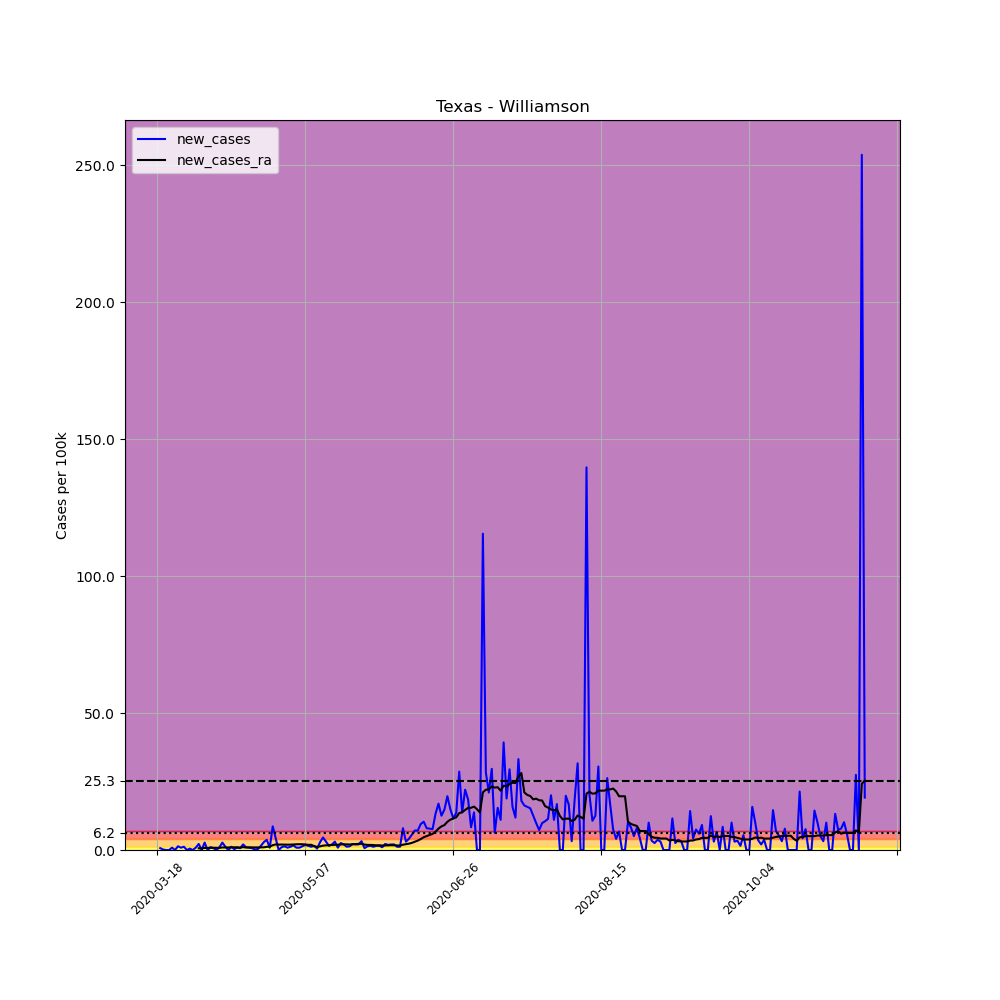

Values plotted in this chart, from the file beside it:
, date, county, state, fips, cases, deaths, COUNTY, STNAME, CTYNAME, POPESTIMATE2019, per_100k, new_cases, new_cases_ra
152258, 2020-03-18, Williamson, Texas, 48491, 4, 0, 491, Texas, Williamson, 590551, 0.6773, , 
152259, 2020-03-19, Williamson, Texas, 48491, 8, 0, 491, Texas, Williamson, 590551, 1.355, 0.6773, 
152260, 2020-03-20, Williamson, Texas, 48491, 9, 0, 491, Texas, Williamson, 590551, 1.524, 0.1693, 
152261, 2020-03-21, Williamson, Texas, 48491, 9, 0, 491, Texas, Williamson, 590551, 1.524, 0.0, 
152262, 2020-03-22, Williamson, Texas, 48491, 9, 0, 491, Texas, Williamson, 590551, 1.524, 0.0, 
152263, 2020-03-23, Williamson, Texas, 48491, 14, 0, 491, Texas, Williamson, 590551, 2.371, 0.8467, 
152264, 2020-03-24, Williamson, Texas, 48491, 14, 0, 491, Texas, Williamson, 590551, 2.371, 0.0, 
152265, 2020-03-25, Williamson, Texas, 48491, 22, 0, 491, Texas, Williamson, 590551, 3.725, 1.355, 
152266, 2020-03-26, Williamson, Texas, 48491, 27, 0, 491, Texas, Williamson, 590551, 4.572, 0.8467, 
152267, 2020-03-27, Williamson, Texas, 48491, 34, 0, 491, Texas, Williamson, 590551, 5.757, 1.185, 
152268, 2020-03-28, Williamson, Texas, 48491, 34, 0, 491, Texas, Williamson, 590551, 5.757, 0.0, 
152269, 2020-03-29, Williamson, Texas, 48491, 37, 1, 491, Texas, Williamson, 590551, 6.265, 0.508, 
152270, 2020-03-30, Williamson, Texas, 48491, 37, 1, 491, Texas, Williamson, 590551, 6.265, 0.0, 
152271, 2020-03-31, Williamson, Texas, 48491, 42, 1, 491, Texas, Williamson, 590551, 7.112, 0.8467, 
152272, 2020-04-01, Williamson, Texas, 48491, 55, 1, 491, Texas, Williamson, 590551, 9.313, 2.201, 0.6169
152273, 2020-04-02, Williamson, Texas, 48491, 55, 1, 491, Texas, Williamson, 590551, 9.313, 0.0, 0.5685
152274, 2020-04-03, Williamson, Texas, 48491, 71, 1, 491, Texas, Williamson, 590551, 12.02, 2.709, 0.7499
152275, 2020-04-04, Williamson, Texas, 48491, 71, 1, 491, Texas, Williamson, 590551, 12.02, 0.0, 0.7499
152276, 2020-04-05, Williamson, Texas, 48491, 77, 2, 491, Texas, Williamson, 590551, 13.04, 1.016, 0.8225
152277, 2020-04-06, Williamson, Texas, 48491, 81, 3, 491, Texas, Williamson, 590551, 13.72, 0.6773, 0.8104
152278, 2020-04-07, Williamson, Texas, 48491, 81, 3, 491, Texas, Williamson, 590551, 13.72, 0.0, 0.8104
152279, 2020-04-08, Williamson, Texas, 48491, 87, 4, 491, Texas, Williamson, 590551, 14.73, 1.016, 0.7862
152280, 2020-04-09, Williamson, Texas, 48491, 103, 4, 491, Texas, Williamson, 590551, 17.44, 2.709, 0.9192
152281, 2020-04-10, Williamson, Texas, 48491, 110, 4, 491, Texas, Williamson, 590551, 18.63, 1.185, 0.9192
152282, 2020-04-11, Williamson, Texas, 48491, 110, 4, 491, Texas, Williamson, 590551, 18.63, 0.0, 0.9192
152283, 2020-04-12, Williamson, Texas, 48491, 117, 4, 491, Texas, Williamson, 590551, 19.81, 1.185, 0.9676
152284, 2020-04-13, Williamson, Texas, 48491, 119, 4, 491, Texas, Williamson, 590551, 20.15, 0.3387, 0.9918
152285, 2020-04-14, Williamson, Texas, 48491, 124, 4, 491, Texas, Williamson, 590551, 21, 0.8467, 0.9918
152286, 2020-04-15, Williamson, Texas, 48491, 128, 4, 491, Texas, Williamson, 590551, 21.67, 0.6773, 0.883
152287, 2020-04-16, Williamson, Texas, 48491, 140, 4, 491, Texas, Williamson, 590551, 23.71, 2.032, 1.028
152288, 2020-04-17, Williamson, Texas, 48491, 146, 4, 491, Texas, Williamson, 590551, 24.72, 1.016, 0.9071
152289, 2020-04-18, Williamson, Texas, 48491, 151, 4, 491, Texas, Williamson, 590551, 25.57, 0.8467, 0.9676
152290, 2020-04-19, Williamson, Texas, 48491, 155, 4, 491, Texas, Williamson, 590551, 26.25, 0.6773, 0.9434
152291, 2020-04-20, Williamson, Texas, 48491, 156, 4, 491, Texas, Williamson, 590551, 26.42, 0.1693, 0.9071
152292, 2020-04-21, Williamson, Texas, 48491, 158, 5, 491, Texas, Williamson, 590551, 26.75, 0.3387, 0.9313
152293, 2020-04-22, Williamson, Texas, 48491, 167, 5, 491, Texas, Williamson, 590551, 28.28, 1.524, 0.9676
152294, 2020-04-23, Williamson, Texas, 48491, 184, 5, 491, Texas, Williamson, 590551, 31.16, 2.879, 0.9797
152295, 2020-04-24, Williamson, Texas, 48491, 206, 5, 491, Texas, Williamson, 590551, 34.88, 3.725, 1.161
152296, 2020-04-25, Williamson, Texas, 48491, 211, 6, 491, Texas, Williamson, 590551, 35.73, 0.8467, 1.222
152297, 2020-04-26, Williamson, Texas, 48491, 262, 6, 491, Texas, Williamson, 590551, 44.37, 8.636, 1.754
152298, 2020-04-27, Williamson, Texas, 48491, 287, 6, 491, Texas, Williamson, 590551, 48.6, 4.233, 2.032
152299, 2020-04-28, Williamson, Texas, 48491, 287, 7, 491, Texas, Williamson, 590551, 48.6, 0.0, 1.972
152300, 2020-04-29, Williamson, Texas, 48491, 293, 8, 491, Texas, Williamson, 590551, 49.61, 1.016, 1.996
152301, 2020-04-30, Williamson, Texas, 48491, 301, 9, 491, Texas, Williamson, 590551, 50.97, 1.355, 1.947
152302, 2020-05-01, Williamson, Texas, 48491, 306, 10, 491, Texas, Williamson, 590551, 51.82, 0.8467, 1.935
152303, 2020-05-02, Williamson, Texas, 48491, 313, 10, 491, Texas, Williamson, 590551, 53, 1.185, 1.959
152304, 2020-05-03, Williamson, Texas, 48491, 323, 10, 491, Texas, Williamson, 590551, 54.69, 1.693, 2.032
152305, 2020-05-04, Williamson, Texas, 48491, 328, 10, 491, Texas, Williamson, 590551, 55.54, 0.8467, 2.08
152306, 2020-05-05, Williamson, Texas, 48491, 333, 11, 491, Texas, Williamson, 590551, 56.39, 0.8467, 2.117
152307, 2020-05-06, Williamson, Texas, 48491, 341, 12, 491, Texas, Williamson, 590551, 57.74, 1.355, 2.105
152308, 2020-05-07, Williamson, Texas, 48491, 352, 12, 491, Texas, Williamson, 590551, 59.61, 1.863, 2.032
152309, 2020-05-08, Williamson, Texas, 48491, 361, 12, 491, Texas, Williamson, 590551, 61.13, 1.524, 1.875
152310, 2020-05-09, Williamson, Texas, 48491, 368, 13, 491, Texas, Williamson, 590551, 62.31, 1.185, 1.899
152311, 2020-05-10, Williamson, Texas, 48491, 377, 13, 491, Texas, Williamson, 590551, 63.84, 1.524, 1.391
152312, 2020-05-11, Williamson, Texas, 48491, 380, 14, 491, Texas, Williamson, 590551, 64.35, 0.508, 1.125
152313, 2020-05-12, Williamson, Texas, 48491, 397, 16, 491, Texas, Williamson, 590551, 67.23, 2.879, 1.33
152314, 2020-05-13, Williamson, Texas, 48491, 424, 16, 491, Texas, Williamson, 590551, 71.8, 4.572, 1.584
152315, 2020-05-14, Williamson, Texas, 48491, 442, 19, 491, Texas, Williamson, 590551, 74.85, 3.048, 1.705
152316, 2020-05-15, Williamson, Texas, 48491, 451, 19, 491, Texas, Williamson, 590551, 76.37, 1.524, 1.754
152317, 2020-05-16, Williamson, Texas, 48491, 463, 19, 491, Texas, Williamson, 590551, 78.4, 2.032, 1.814
... 180 more rows
